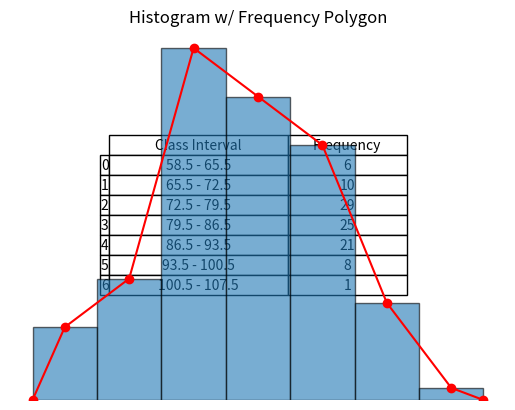
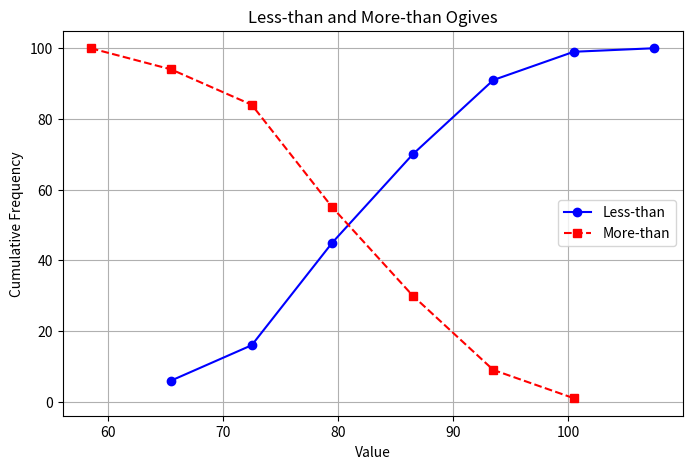

Source code (Python) for these figures, in order:
#import counter
import math
import numpy as np
import pandas as pd
import matplotlib.pyplot as plt
from scipy import stats
from scipy.stats import gmean


print("test test \n")

'''
create histograms, frequency polygons and ogives programmatically

{83, 93, 85, 71, 72, 98, 69, 73, 74, 83,
73, 82, 63, 79, 66, 88, 96, 63, 100, 77,
107, 81, 81, 89, 75, 92, 88, 70, 74, 80,
74, 77, 73, 94, 87, 95, 81, 82, 78, 80,
95, 73, 85, 84, 76, 82, 92, 73, 91, 71,
92, 88, 59, 73, 86, 72, 77, 81, 74, 74,
73, 75, 78, 98, 91, 66, 80, 82, 78, 80,
87, 88, 79, 85, 76, 90, 85, 86, 84, 63,
97, 93, 79, 78, 72, 89, 78, 89, 90, 63,
86, 84, 89, 64, 79, 83, 87, 68, 76, 87}

1--> Using the 2k rule for the number of classes, construct a frequency distribution
of the above dataset. Display the frequency table and show the upper and lower
class limits, class marks and class boundaries.
    upper/lower class limits, class marks, class boudaries

2-->Draw the histogram and frequency polygon of the frequency distribution.

3--> Draw ogives for the more-than type and the less-than type cumulative frequencies in a single figure.

4--> Display the median of the dataset and the mode(s). Compare the calculated
median with the value obtained from the point of intersection of the two ogives.

5--> Calculate the Arithmetic Mean of the given dataset and then calculate the same
from the Frequency Distribution (using class marks). Display the difference of
the two.

6--> Calculate and display the Geometric Mean of the given dataset.

7--> Calculate and display the Harmonic Mean of the given dataset.
'''

values = [83, 93, 85, 71, 72, 98, 69, 73, 74, 83,
73, 82, 63, 79, 66, 88, 96, 63, 100, 77,
107, 81, 81, 89, 75, 92, 88, 70, 74, 80,
74, 77, 73, 94, 87, 95, 81, 82, 78, 80,
95, 73, 85, 84, 76, 82, 92, 73, 91, 71,
92, 88, 59, 73, 86, 72, 77, 81, 74, 74,
73, 75, 78, 98, 91, 66, 80, 82, 78, 80,
87, 88, 79, 85, 76, 90, 85, 86, 84, 63,
97, 93, 79, 78, 72, 89, 78, 89, 90, 63,
86, 84, 89, 64, 79, 83, 87, 68, 76, 87]


N = 0  # number of values/observations
K = 0   # number of classes


#   ***-----------------------QUESTION 1-----------------------***

    # NUMBER OF CLASSES
def ClassNumber(values, N, K):
    N = len(values)
    print("Number of Observations: ", N)
    while 2**K <= N:
        K += 1 
    print("Number of Classes: ", K)
    return N, K

    # returns the Number of Observations & Classes to the global variables
N, K = ClassNumber(values, N, K)



    # CLASS WIDTH
def ClassWidth(values, K):
    classwidth = math.ceil((max(values) - min(values)) / K)
    return classwidth

classwidth = ClassWidth(values, K)
print("Class Width:", classwidth, "\n")



    # CLASS MIDPOINT
    # create a list of the midpoints?
    # midPoint = lowBound + (K - 1/2)*classWidth
def ClassMidpoints(values, classwidth, K):
    L = 1   # local counter to represent the number of classes
    lowerClassLimit = min(values) - .5
    midPoints = []
    while L <= K:
        midPoint = lowerClassLimit + (L - 1/2)*classwidth
        midPoints.append(midPoint)
        L +=1
    return midPoints

midPoints = ClassMidpoints(values, classwidth, K)
print(midPoints)



    #CLASS BOUNDARIES
def ClassBoundaries(values, classwidth, K):
    lowerBoundary = min(values) - 0.5
    return [lowerBoundary + i * classwidth for i in range(K + 1)]

print(ClassBoundaries(values, classwidth, K), "\n")



    # FREQUENCY TABLE
bins = ClassBoundaries(values, classwidth, K)
frequencies, _ = np.histogram(values, bins=bins)

class_labels = [
    f"{bins[i]} - {bins[i+1]}"
    for i in range(len(bins)-1)]

df = pd.DataFrame({"Class Interval": class_labels, "Frequency": frequencies})

fig, ax = plt.subplots()
ax.axis("off")

table = pd.plotting.table(ax, df, loc="center", cellLoc="center", colWidths=[0.3, 0.2])

table.auto_set_font_size(False)
table.set_fontsize(10)
table.scale(1.2, 1.2)

plt.show()         # Just un-comment to display the table





#   ***-----------------------QUESTION 2-----------------------***

    # FREQUENCY HISTOGRAM
plt.hist(values, bins=bins, edgecolor='black', alpha=0.6)

plt.xlabel("Class Intervals")
plt.ylabel("Frequency/Tallies")
plt.title("Histogram w/ Frequency Polygon")
plt.xticks(bins)

x_poly = [bins[0]] + midPoints + [bins[-1]]     # Polygon Line and bringing it to the x-axis
y_poly = [0] + list(frequencies) + [0]
plt.plot(x_poly, y_poly, marker='o', color='red', linestyle='-')

plt.show()     # Just un-comment to display the histogram





#   ***-----------------------QUESTION 3-----------------------***
    # LESS THAN / MORE THAN
lessThan = []
lessTotal = 0
for f in frequencies:
    lessTotal += f
    lessThan.append(lessTotal)


moreThan = []
moreTotal = 0
for f in reversed(frequencies):
    moreTotal += f
    moreThan.append(moreTotal)
moreThan.reverse()      

upper_bounds = bins[1:]  
lower_bounds = bins[:-1]


plt.figure(figsize=(8,5))

plt.plot(upper_bounds, lessThan, marker='o', color='blue', linestyle='-', label='Less-than')
plt.plot(lower_bounds, moreThan, marker='s', color='red', linestyle='--', label='More-than')

plt.xlabel('Value')
plt.ylabel('Cumulative Frequency')
plt.title('Less-than and More-than Ogives')
plt.legend()
plt.grid(True)

plt.show()     # Same deal with the Ojive





#   ***-----------------------QUESTION 4-----------------------***

'''
FINNISH THE CALCULATIONS BY FINDING THE INTERSECTION OF THE 2 OJIVE LINES

Intersection of the 2 ojives @ the segment that they intersect  (x,y) = (80.61,49.91)

So the computed median being 81.0 could be attributed the rounding of floats
'''


medianValue = np.median(values)

modeResult = stats.mode(values, keepdims=True)
modeValues = modeResult.mode
modeCount = modeResult.count

print("Median:", medianValue)
print("Mode(s):", modeValues, "with frequency:", modeCount, "\n")





#   ***-----------------------QUESTION 5-----------------------***
arithmeticMean = np.mean(values)
print("Exact Arithmetic Mean:", arithmeticMean)

frequencySum = sum(f * m for f, m in zip(frequencies, midPoints))
groupedMean = frequencySum / sum(frequencies)

print("Grouped Arithmetic Mean:", groupedMean)
difference = arithmeticMean - groupedMean
print("Difference (Arithmetic Mean - Grouped Mean):", difference, '\n')





#   ***-----------------------QUESTION 6-----------------------***
geometricMean = gmean(values)
print("Geometric Mean:", geometricMean)





#   ***-----------------------QUESTION 7-----------------------***
harmonic_mean = len(values) / np.sum(1/np.array(values))
print("Harmonic Mean:", harmonic_mean)













